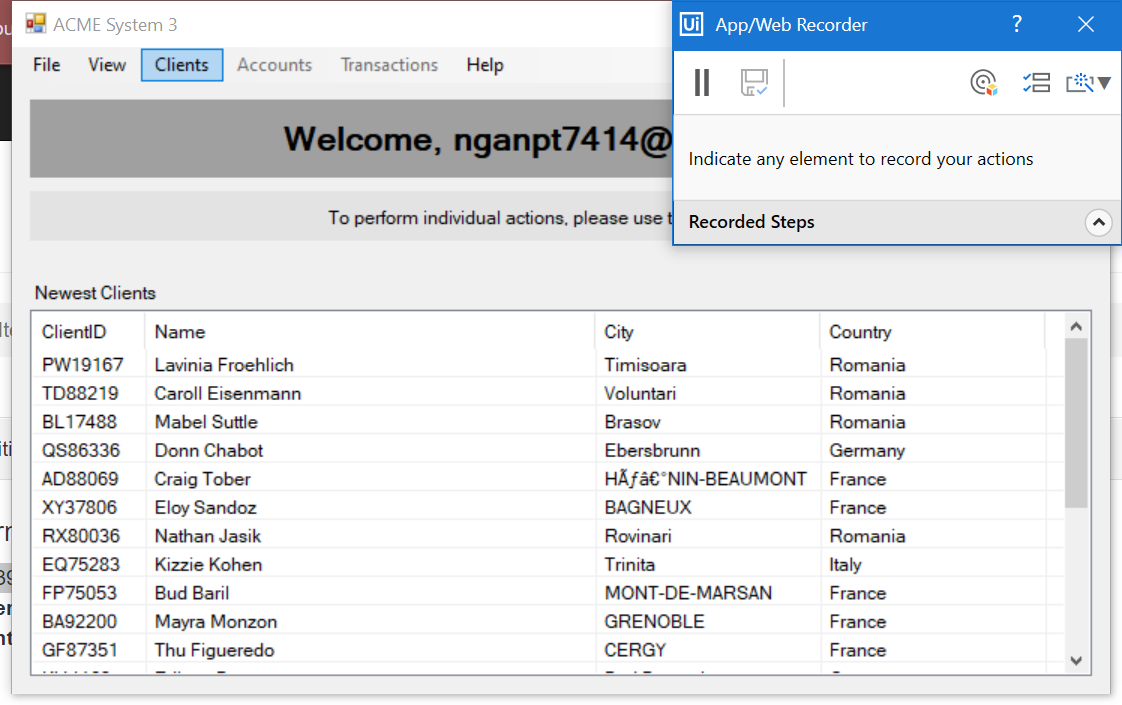
Task: Robotic Enterprise Framework
Workflow: System3_SearchClient

Step 1: Use Application: ACME System 3 on 'Dashboard' (acme-system3.exe)

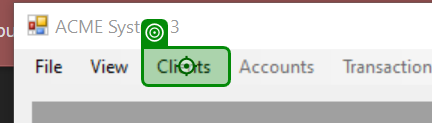
Step 2: click on 'Clients Add'

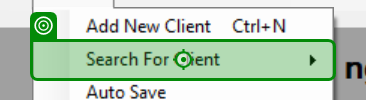
Step 3: click on 'Search For'

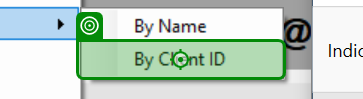
Step 4: click on 'By Client ID'

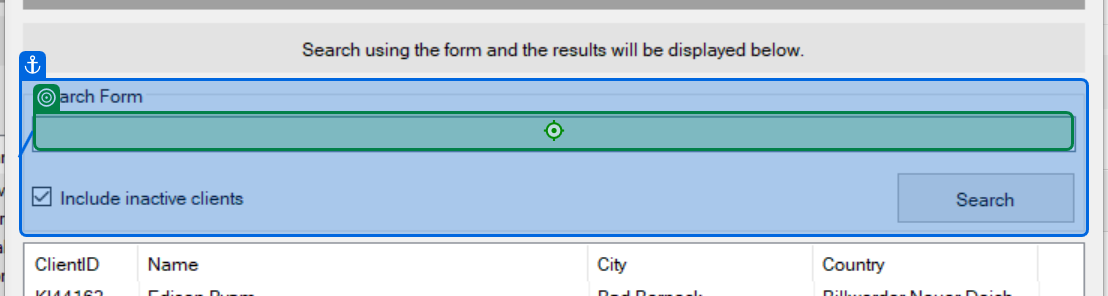
Step 5: type [in_ClientID] into 'Search Form'

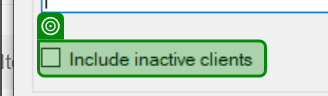
Step 6: check

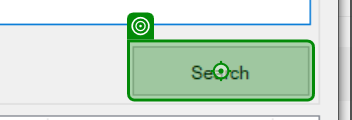
Step 7: click on 'Search'

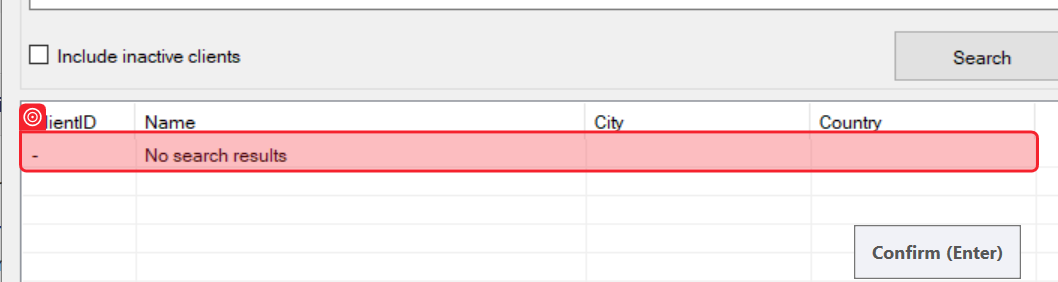
Step 8: check